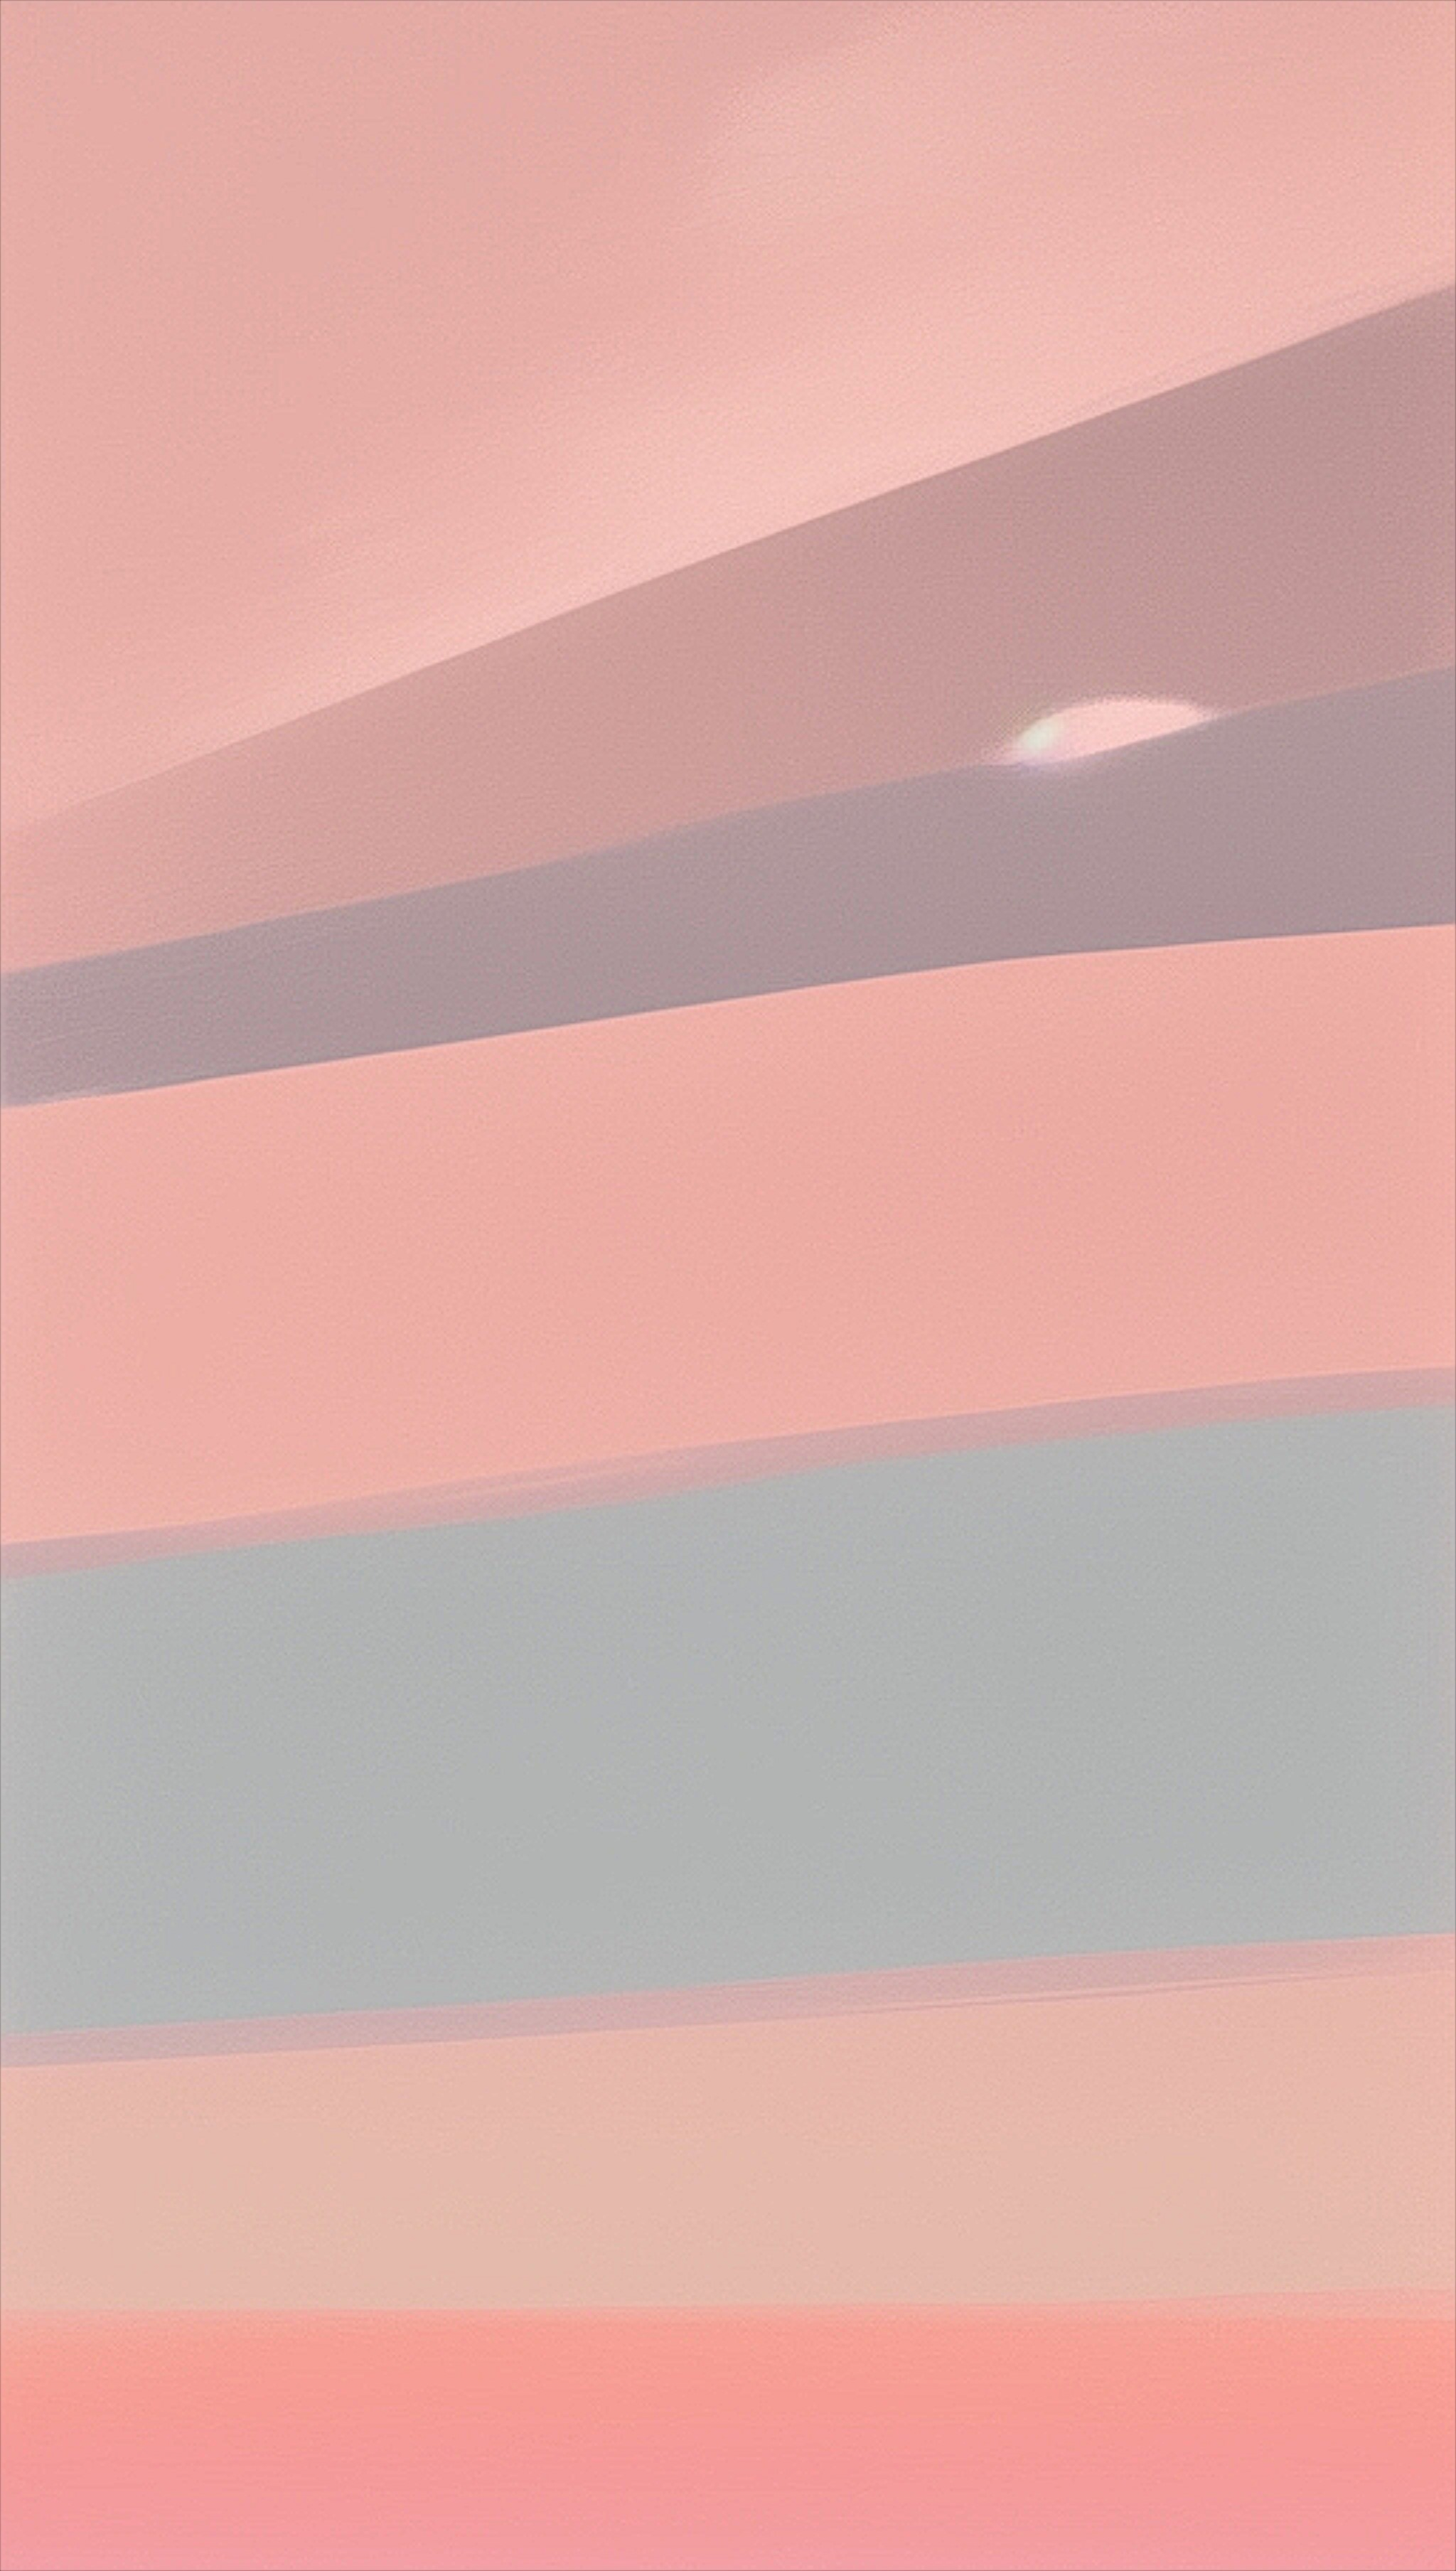
Generation parameters embedded in this image by AUTOMATIC1111 Stable Diffusion web UI or a fork of it (Forge, ...) (PNG 'parameters' text chunk):
Simple horizon line with abstract clouds in pastel shades of orange and pink, minimalist design, smooth and serene
Steps: 20, Sampler: DPM++ 2M, Schedule type: Karras, CFG scale: 7, Seed: 1478936715, Size: 512x910, Model hash: 879db523c3, Model: dreamshaper_8, Version: v1.10.1